The GitHub repository UtrechtUniversity/insects contains a labelled image folder "dataset" with 26 categories: ant, bee, bee apis, bee bombus, beetle, beetle coccinellidae, beetle oedemeridae, bug, bug graphosoma, fly, fly empididae, fly sarcophagidae, fly small, hfly episyr, hfly eristal, hfly eupeo, hfly myathr, hfly sphaero, hoverfly syrphus, lepi, background non-insect, bird non-insect, dirt non-insect, shadow non-insect, scorpionfly, wasp. Examples follow, each with its label.

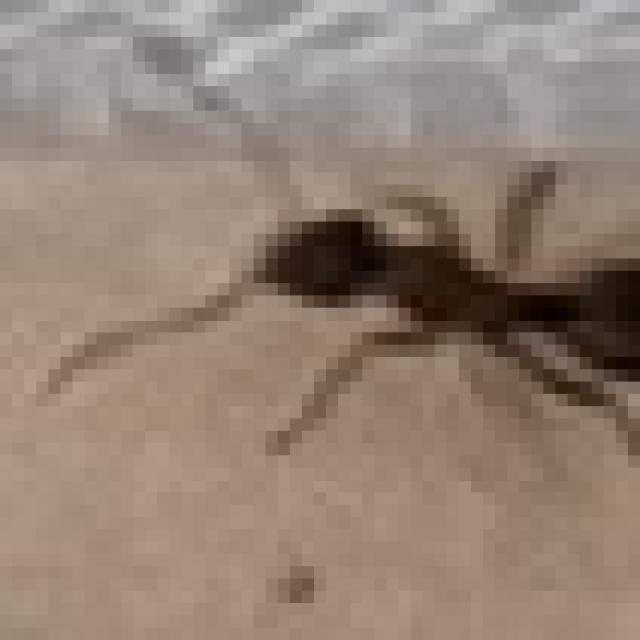
Label: ant

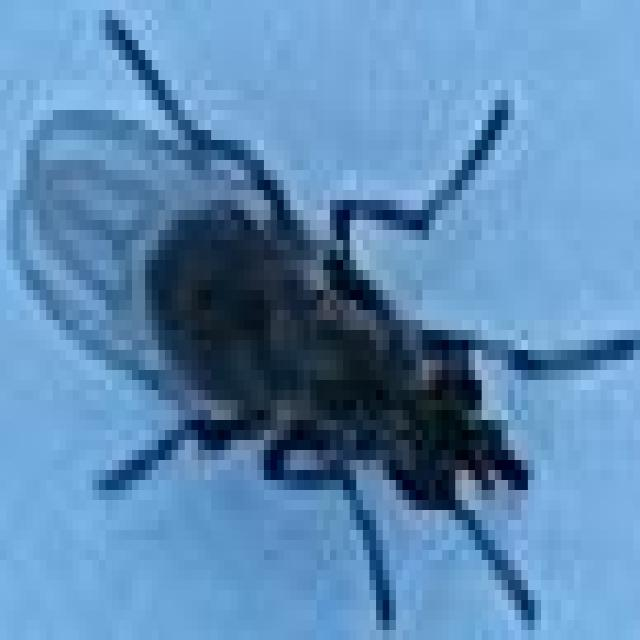
Label: fly small

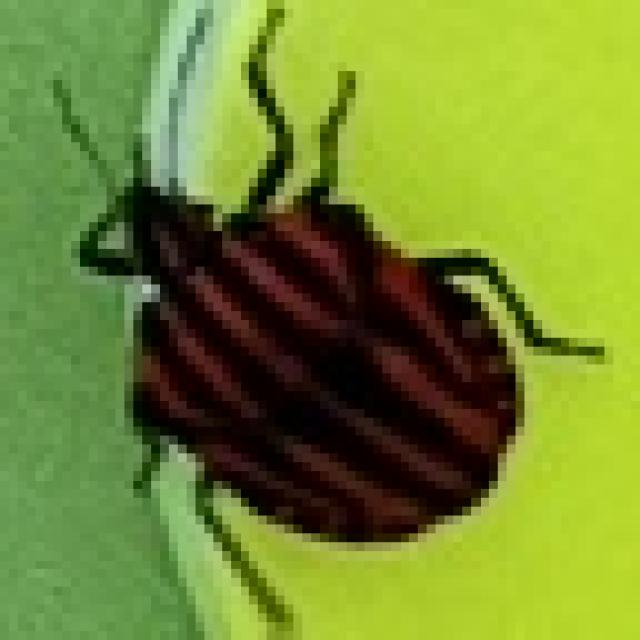
Label: bug graphosoma

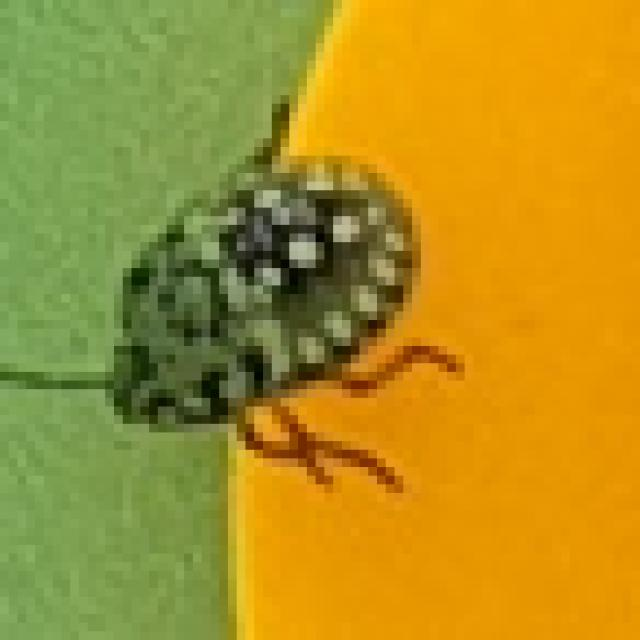
Label: bug

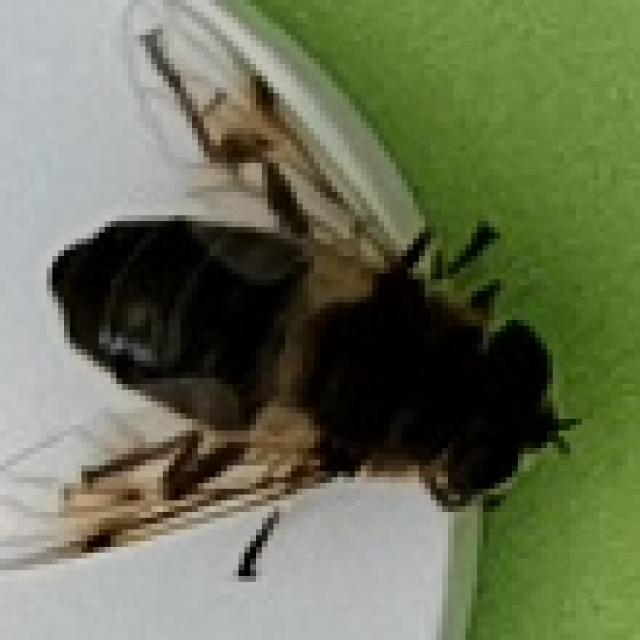
Label: hfly eristal

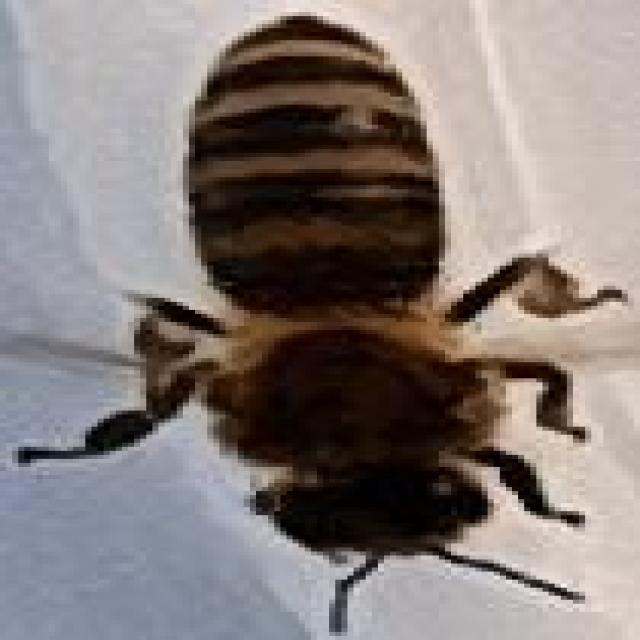
Label: bee apis
